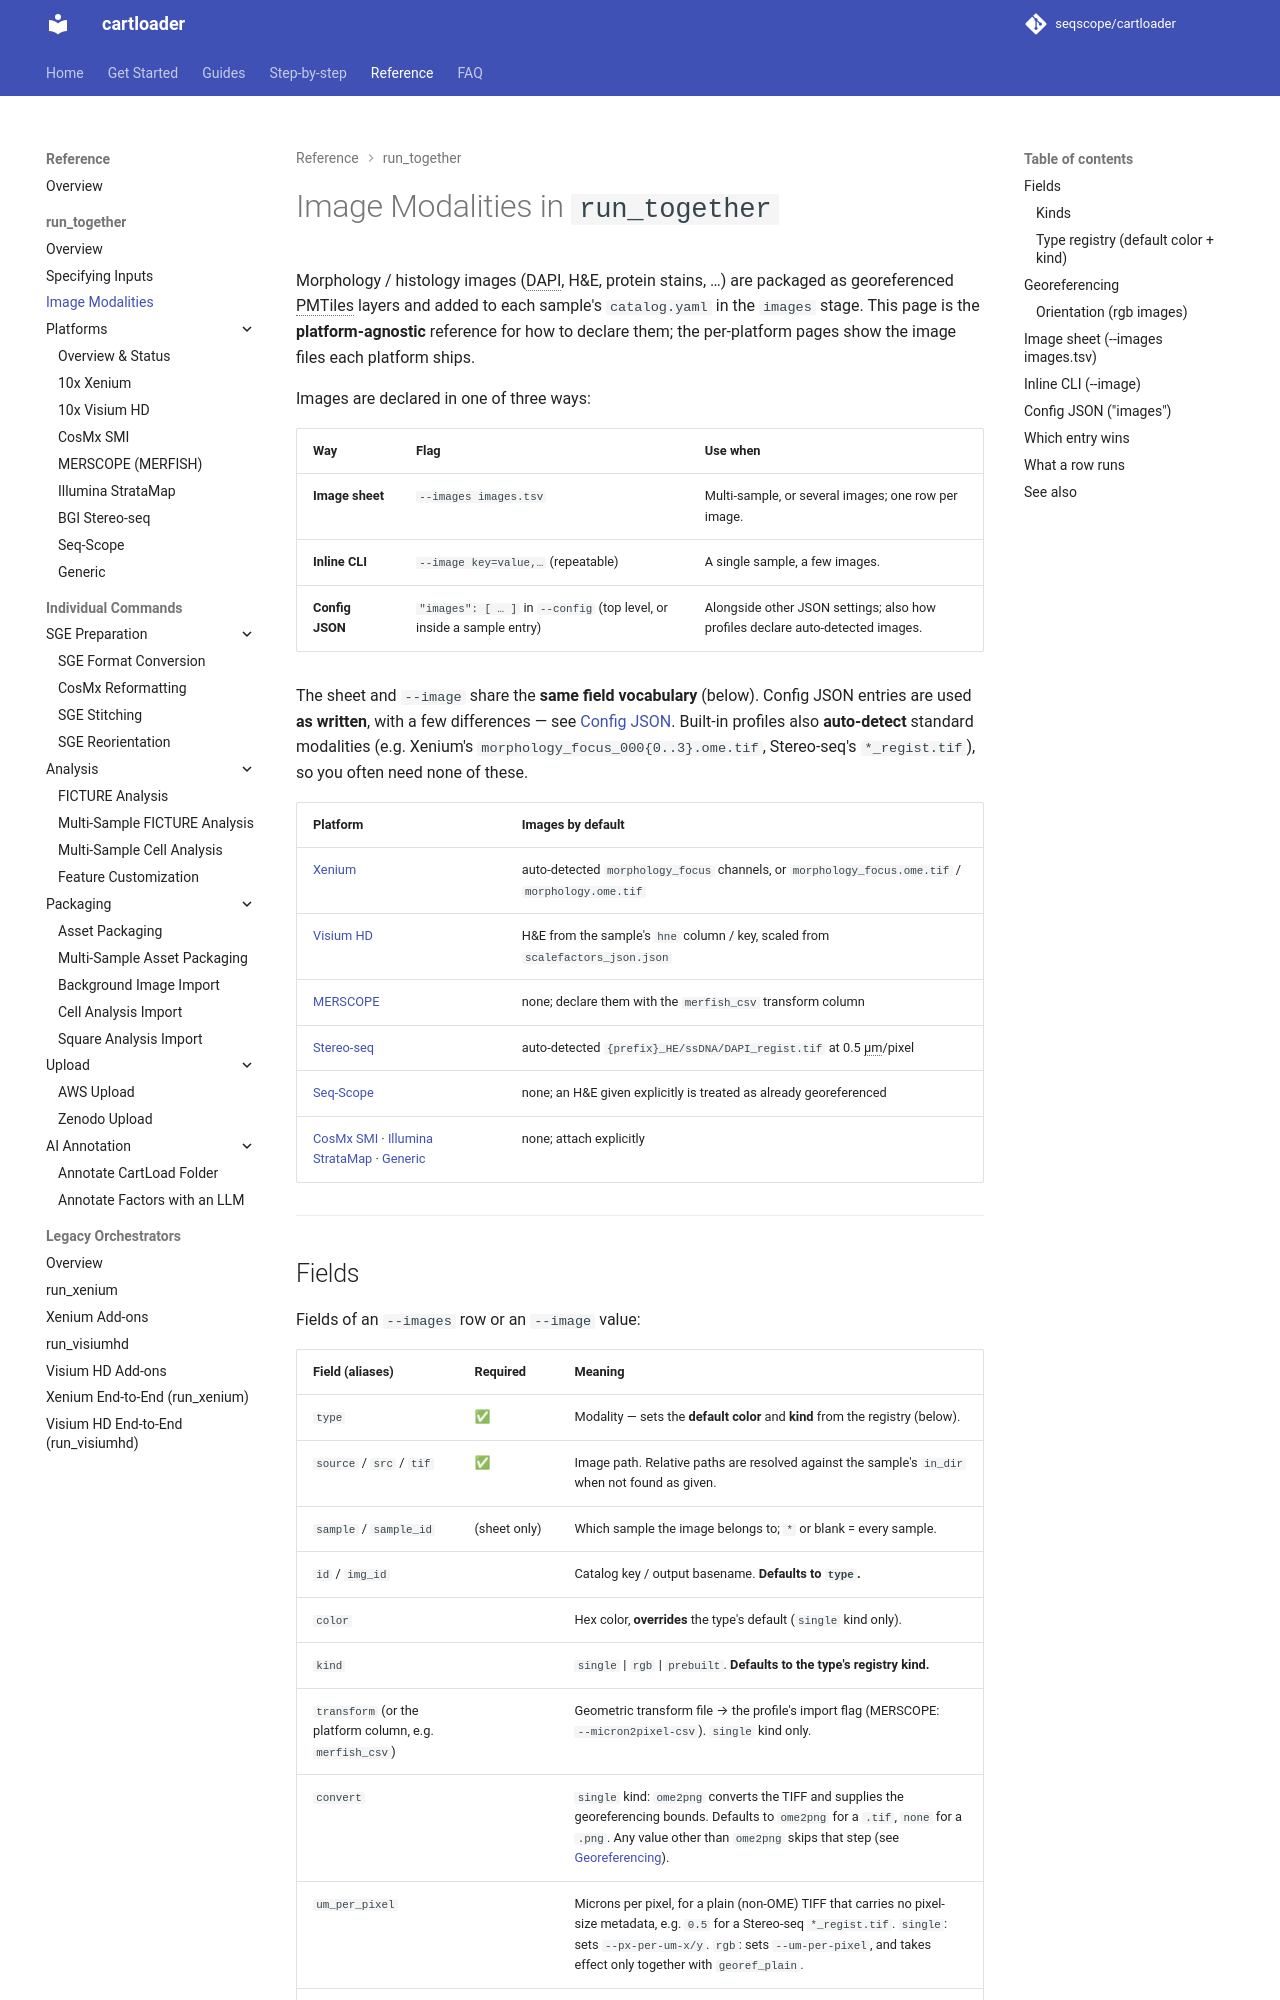

repository: seqscope/cartloader · page: reference/run_together_images/index.html · generator: mkdocs

# Image Modalities in `run_together`

Morphology / histology images (DAPI, H&E, protein stains, …) are packaged as georeferenced PMTiles layers and added to each sample's `catalog.yaml`. This page is the **platform-agnostic** reference for how to declare them; the per-platform pages show the exact image files each platform ships.

Images are declared in one of three equivalent ways:

| Way | Flag | Use when |
|-----|------|----------|
| **Image sheet** | `--images images.tsv` | Multi-sample, or several images; one row per image. |
| **Inline CLI** | `--image key=value,…` (repeatable) | A single sample, a few images. |
| **Config JSON** | `"images": [ … ]` in `--config` | Alongside other JSON settings. |

All three share the **same field vocabulary**. Built-in profiles also **auto-detect** standard modalities from `in_dir` (e.g. Xenium's `morphology_focus_000{0..3}.ome.tif`), so you often need none of these — see the per-platform pages.

---
